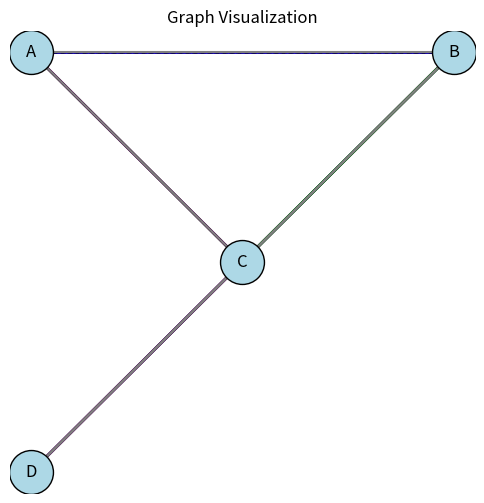

This chart was generated by the following Python code:
import matplotlib.pyplot as plt

class Graph:
    def __init__(self):
        self.graph = {}
        
    def add_edge(self, u, v):
        if u not in self.graph:
            self.graph[u] = []
        if v not in self.graph:
            self.graph[v] = []
        
        self.graph[u].append(v)
        self.graph[v].append(u)
    
    def find_trail(self, start, end, visited=None, path=None):
        if visited is None:
            visited = set()
        if path is None:
            path = []
        
        path.append(start)
        
        if start == end:
            return path
        
        for neighbor in self.graph[start]:
            edge = tuple(sorted([start, neighbor]))
            if edge not in visited:
                visited.add(edge)
                result = self.find_trail(neighbor, end, visited, path.copy())
                if result:
                    return result
        
        return None
    
    def find_all_paths(self, start, end, path=None):
        if path is None:
            path = []
        
        path = path + [start]
        
        if start == end:
            return [path]
        
        paths = []
        for neighbor in self.graph[start]:
            if neighbor not in path:
                new_paths = self.find_all_paths(neighbor, end, path)
                paths.extend(new_paths)
        
        return paths
    
    def find_all_cycles(self, start):
        def dfs(current, path, visited, min_vertex, cycles):
            visited.add(current)
            path.append(current)
            
            for neighbor in self.graph[current]:
                if neighbor == start and len(path) >= 3:
                    cycles.append(path.copy() + [start])
                elif neighbor not in visited:
                    if neighbor >= min_vertex:
                        dfs(neighbor, path, visited.copy(), min_vertex, cycles)
            
            path.pop()
            
        cycles = []
        dfs(start, [], set(), start, cycles)
        return cycles
    
    def draw_graph(self, paths=[], cycles=[]):
        plt.figure(figsize=(6, 6))
        node_positions = {'A': (1, 3), 'B': (3, 3), 'C': (2, 2), 'D': (1, 1)}
        
        for node, pos in node_positions.items():
            plt.scatter(*pos, s=1000, color='lightblue', edgecolors='black', zorder=3)
            plt.text(pos[0], pos[1], node, fontsize=12, ha='center', va='center', zorder=4)
        
        edges = [(u, v) for u in self.graph for v in self.graph[u] if u < v]
        
        for edge in edges:
            pos1, pos2 = node_positions[edge[0]], node_positions[edge[1]]
            plt.plot([pos1[0], pos2[0]], [pos1[1], pos2[1]], 'gray', zorder=2)
        
        colors = ['red', 'blue', 'green', 'purple', 'orange']
        for i, path in enumerate(paths):
            for j in range(len(path)-1):
                pos1, pos2 = node_positions[path[j]], node_positions[path[j+1]]
                plt.plot([pos1[0], pos2[0]], [pos1[1], pos2[1]], colors[i % len(colors)], linewidth=2, zorder=1)
        
        for i, cycle in enumerate(cycles):
            for j in range(len(cycle)-1):
                pos1, pos2 = node_positions[cycle[j]], node_positions[cycle[j+1]]
                plt.plot([pos1[0], pos2[0]], [pos1[1], pos2[1]], 'black', linewidth=1, linestyle='dashed', zorder=1)
        
        plt.title("Graph Visualization")
        plt.axis('off')
        plt.show()

g = Graph()
g.add_edge('A', 'B')
g.add_edge('A', 'C')
g.add_edge('B', 'C')
g.add_edge('B', 'D')
g.add_edge('C', 'D')

trail = g.find_trail('A', 'D')
print("1. Trail dari A ke D:", " -> ".join(trail) if trail else "Tidak ada trail")

paths = g.find_all_paths('A', 'D')
print("\n2. Semua kemungkinan Path dari A ke D:")
for i, path in enumerate(paths, 1):
    print(f"   Path {i}: {' -> '.join(path)}")

cycles = g.find_all_cycles('A')
print("\n3. Semua kemungkinan Cycle jika A titik awalnya:")
for i, cycle in enumerate(cycles, 1):
    print(f"   Cycle {i}: {' -> '.join(cycle)}")

g.draw_graph(paths, cycles)
